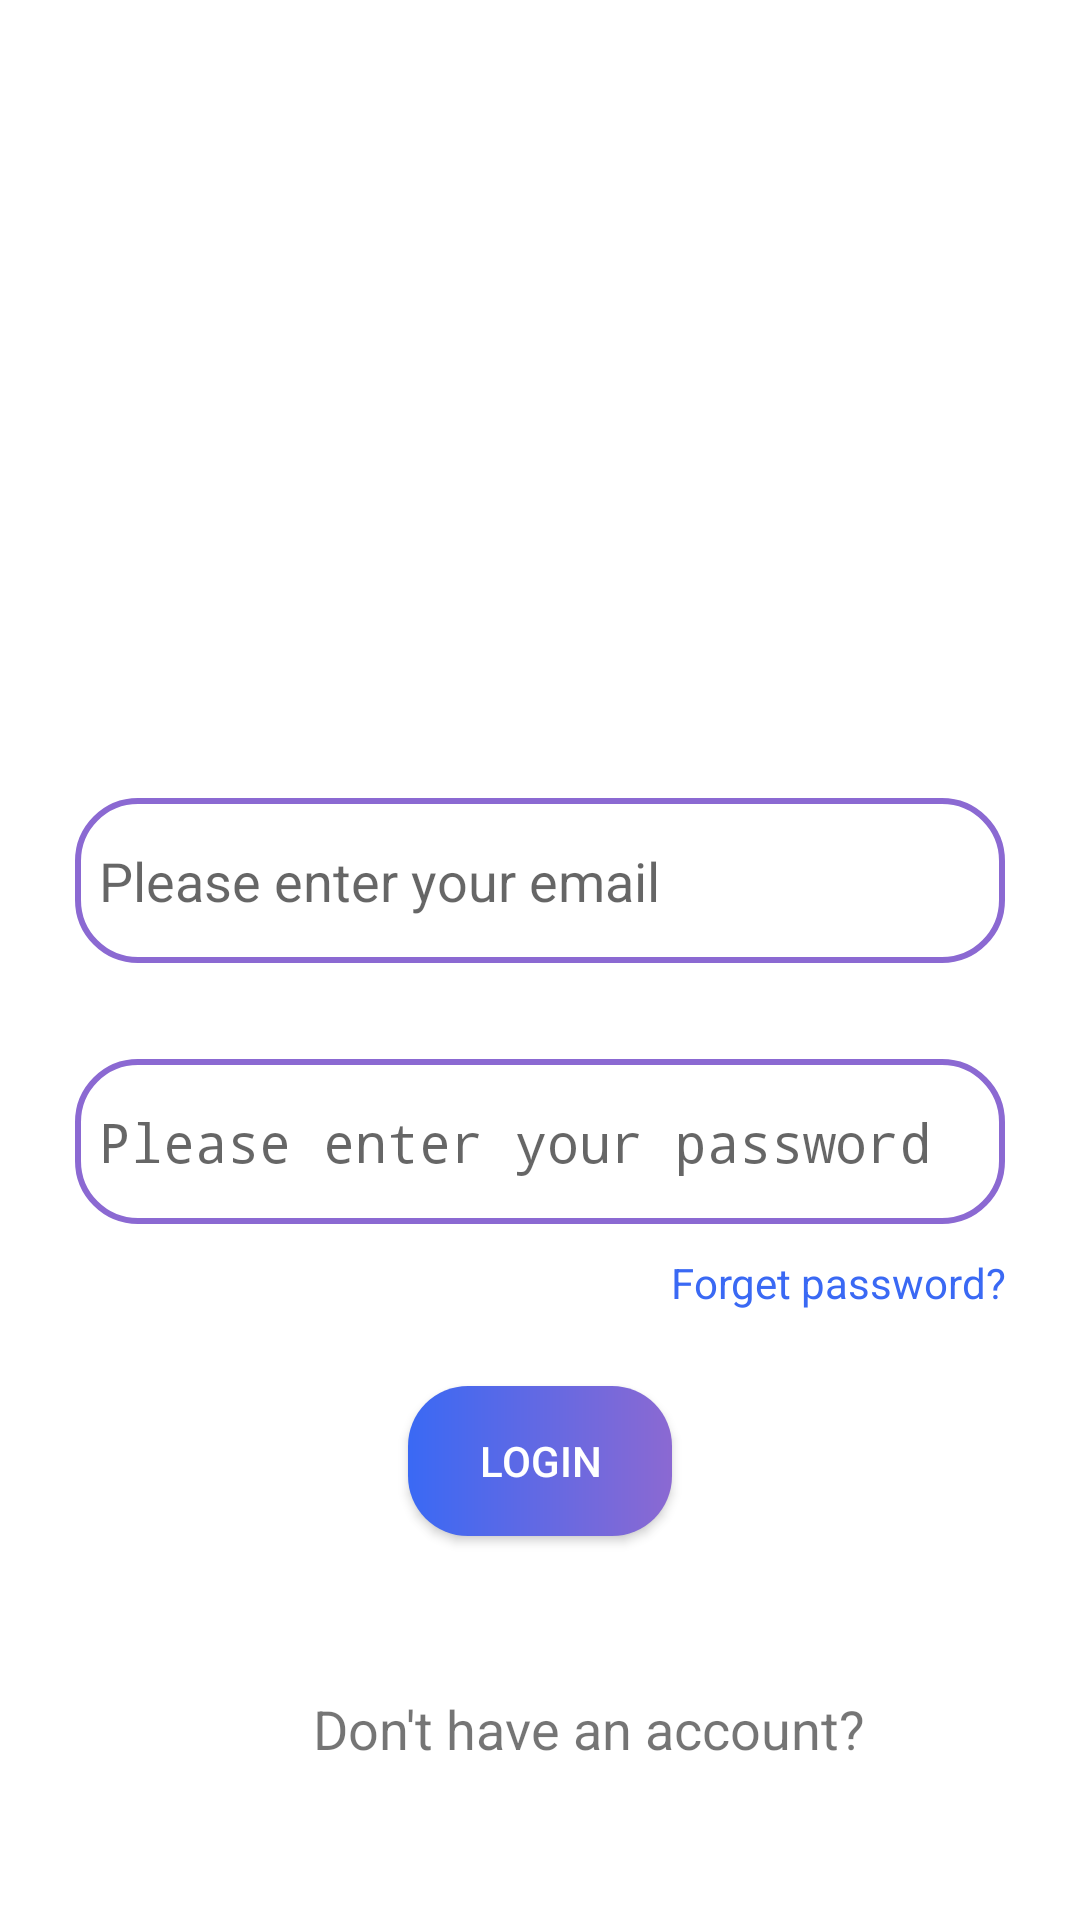

Android layout source for this screen:
<!-- AndroidManifest.xml: application theme AppTheme -->
<!-- res/layout/login_activity.xml -->
<?xml version="1.0" encoding="utf-8"?>
<ScrollView xmlns:android="http://schemas.android.com/apk/res/android"
    xmlns:app="http://schemas.android.com/apk/res-auto"
    xmlns:tools="http://schemas.android.com/tools"
    android:layout_width="match_parent"
    android:layout_height="match_parent"
    android:background="@android:color/white">

<androidx.constraintlayout.widget.ConstraintLayout
    android:layout_width="match_parent"
    android:layout_height="match_parent"
    tools:context=".activities.Login">

    <ImageView
        android:id="@+id/ivLogo"
        android:layout_width="150dp"
        android:layout_height="150dp"
        android:layout_marginTop="52dp"
        android:layout_marginEnd="120dp"
        app:layout_constraintEnd_toEndOf="parent"
        app:layout_constraintLeft_toLeftOf="parent"
        app:layout_constraintTop_toTopOf="parent"
        app:srcCompat="@drawable/logo" />

    <EditText
        android:id="@+id/etEmail"
        android:layout_width="match_parent"
        android:layout_height="55dp"
        android:layout_marginRight="25dp"
        android:layout_marginLeft="25dp"
        android:layout_marginTop="64dp"
        android:background="@drawable/edittextbackground"
        android:ems="10"
        android:hint="Please enter your email"
        android:inputType="textPersonName"
        android:padding="8dp"
        app:layout_constraintStart_toStartOf="parent"
        app:layout_constraintTop_toBottomOf="@+id/ivLogo" />

    <EditText
        android:id="@+id/etPassword"
        android:layout_width="match_parent"
        android:layout_height="55dp"
        android:layout_marginRight="25dp"
        android:layout_marginLeft="25dp"
        android:layout_marginTop="32dp"
        android:background="@drawable/edittextbackground"
        android:ems="10"
        android:padding="8dp"
        android:hint="Please enter your password"
        android:inputType="textPassword"
        app:layout_constraintStart_toStartOf="parent"
        app:layout_constraintTop_toBottomOf="@+id/etEmail" />

    <TextView
        android:id="@+id/tvForgot"
        android:layout_width="match_parent"
        android:layout_height="28dp"
        android:text="Forget password?"
        android:layout_marginRight="25dp"
        android:layout_marginTop="10dp"
        android:gravity="right"
        android:textColor="@color/projectcolor1"
        app:layout_constraintEnd_toEndOf="parent"
        app:layout_constraintHorizontal_bias="0.87"
        app:layout_constraintStart_toStartOf="parent"
        app:layout_constraintTop_toBottomOf="@+id/etPassword" />

    <Button
        android:id="@+id/btnLogin"
        android:layout_width="wrap_content"
        android:layout_height="50dp"
        android:layout_marginTop="16dp"

        android:background="@drawable/buttons_style"
        android:text="login"
        android:textColor="#FFFFFF"
        app:layout_constraintEnd_toEndOf="parent"
        app:layout_constraintStart_toStartOf="parent"
        app:layout_constraintTop_toBottomOf="@+id/tvForgot" />

    <TextView
        android:id="@+id/tvRegister1"
        android:layout_width="wrap_content"
        android:layout_height="wrap_content"
        android:layout_marginStart="104dp"
        android:layout_marginTop="52dp"
        android:textSize="18sp"
        android:gravity="center"
        android:text="Don't have an account?"
        app:layout_constraintStart_toStartOf="parent"
        app:layout_constraintTop_toBottomOf="@+id/btnLogin" />

    <TextView
        android:id="@+id/tvRegister"
        android:layout_width="wrap_content"
        android:layout_height="wrap_content"
        android:layout_marginStart="16dp"
        android:layout_marginTop="68dp"
        android:layout_marginEnd="100dp"
        android:text="SignUp"
        android:textColor="#5989E8"
        android:textSize="19sp"
        app:layout_constraintBottom_toBottomOf="@+id/tvRegister1"
        app:layout_constraintEnd_toEndOf="parent"
        app:layout_constraintHorizontal_bias="0.235"
        app:layout_constraintStart_toEndOf="@+id/tvRegister1"
        app:layout_constraintTop_toTopOf="@+id/tvRegister1"
        app:layout_constraintVertical_bias="1.0" />
</androidx.constraintlayout.widget.ConstraintLayout>
</ScrollView>
<!-- resources referenced by this layout -->
<resources>
  <color name="projectcolor1">#3a69f4</color>
  <!-- drawable buttons_style (drawable) -->
  <?xml version="1.0" encoding="utf-8"?>
  <shape xmlns:android="http://schemas.android.com/apk/res/android" android:shape="rectangle">
      <gradient android:startColor="@color/projectcolor2"
          android:endColor="@color/projectcolor1"
          android:angle="180"/>
  <corners android:radius="20dp"
      />
  </shape>
  <!-- drawable edittextbackground (drawable) -->
  <?xml version="1.0" encoding="utf-8"?>
  <shape xmlns:android="http://schemas.android.com/apk/res/android" android:shape="rectangle">
  
      <corners android:radius="10dp"/>
      <stroke android:color="@color/projectcolor2"
          android:width="2dp"/>
      <corners android:radius="20dp"/>
  </shape>
  <!-- drawable logo: jpg bitmap (drawable, 57208 bytes) -->
  <style name="AppTheme" parent="Theme.AppCompat.Light.NoActionBar">
          
          <item name="colorPrimary">@color/colorPrimary</item>
          <item name="colorPrimaryDark">@color/colorPrimaryDark</item>
          <item name="colorAccent">@color/colorAccent</item>
      </style>
  <color name="projectcolor2">#8b69d2</color>
  <color name="colorPrimary">#6200EE</color>
  <color name="colorPrimaryDark">#3700B3</color>
  <color name="colorAccent">#03DAC5</color>
</resources>
